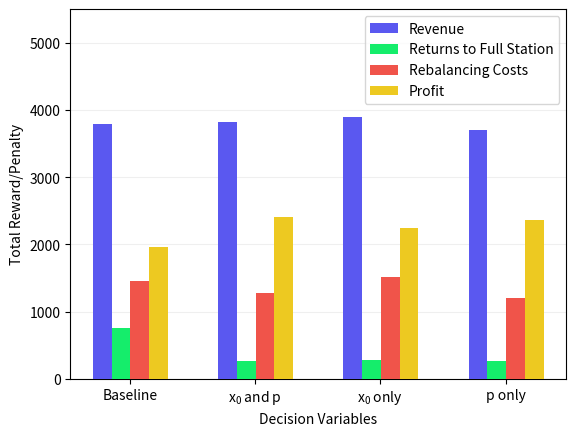

Write the Python code that produced this figure.
import matplotlib.pyplot as plt
import numpy as np
import pandas as pd

base_results = {
        "bounces": [498, 1208, 488, 1058, 770, 513, 570, 1434, 1217, 463, 732, 556, 573, 689, 972, 467, 527, 663, 641, 486, 905, 557, 435, 522, 548, 529, 2078, 483, 889, 952, 1220, 814, 984, 810, 454, 768, 332, 636, 891, 663, 1696, 563, 561, 722, 1464, 447, 747, 521, 1080, 818, 611, 510, 515, 868, 948, 836, 1362, 475, 1025, 839, 386, 676, 717, 2052, 339, 480, 606, 847, 392, 894, 1001, 537, 432, 429, 929, 517, 621, 440, 1221, 1052, 526, 1730, 1268, 1112, 961, 1318, 517, 310, 496, 376, 363, 472, 579, 1234, 789, 357, 638, 770, 789, 789, 876, 633, 652, 562, 276, 275, 396, 515, 962, 906, 799, 585, 539, 981, 502, 623, 604, 793, 1165, 479, 454, 429, 647, 1707, 704, 633, 1469, 377],
    "revenue": [3704.0, 3706.0, 3814.0, 3717.0, 3765.0, 3752.0, 3795.0, 3795.0, 3742.0, 3817.0, 3880.0, 3787.0, 3822.0, 3746.0, 3772.0, 3819.0, 3824.0, 3784.0, 3696.0, 3711.0, 3866.0, 3780.0, 3750.0, 3797.0, 3668.0, 3760.0, 3768.0, 3744.0, 3812.0, 3698.0, 3880.0, 3755.0, 3787.0, 3793.0, 3787.0, 3846.0, 3795.0, 3727.0, 3837.0, 3781.0, 3798.0, 3785.0, 3817.0, 3788.0, 3769.0, 3876.0, 3795.0, 3737.0, 3889.0, 3686.0, 3832.0, 3784.0, 3860.0, 3781.0, 3859.0, 3792.0, 3675.0, 3736.0, 3840.0, 3780.0, 3828.0, 3831.0, 3795.0, 3831.0, 3834.0, 3821.0, 3784.0, 3814.0, 3917.0, 3718.0, 3736.0, 3717.0, 3783.0, 3744.0, 3871.0, 3783.0, 3665.0, 3822.0, 3750.0, 3948.0, 3755.0, 3797.0, 3730.0, 3937.0, 3856.0, 3807.0, 3863.0, 3715.0, 3642.0, 3899.0, 3757.0, 3888.0, 3752.0, 3815.0, 3828.0, 3667.0, 3823.0, 3780.0, 3917.0, 3879.0, 3781.0, 3829.0, 3673.0, 3744.0, 3672.0, 3710.0, 3813.0, 3749.0, 3771.0, 3793.0, 3716.0, 3869.0, 3826.0, 3772.0, 3725.0, 3787.0, 3740.0, 3876.0, 3762.0, 3701.0, 3816.0, 3912.0, 3777.0, 3721.0, 3757.0, 3654.0, 3812.0, 3847.0],
    "rebalancing": [1488.0, 1565.0, 1460.0, 1411.0, 1431.0, 1422.0, 1484.0, 1446.0, 1354.0, 1341.0, 1531.0, 1470.0, 1383.0, 1534.0, 1426.0, 1478.0, 1393.0, 1495.0, 1449.0, 1484.0, 1451.0, 1444.0, 1382.0, 1463.0, 1382.0, 1486.0, 1468.0, 1456.0, 1433.0, 1392.0, 1416.0, 1521.0, 1457.0, 1498.0, 1465.0, 1402.0, 1408.0, 1471.0, 1388.0, 1442.0, 1475.0, 1499.0, 1508.0, 1465.0, 1467.0, 1352.0, 1457.0, 1495.0, 1361.0, 1440.0, 1498.0, 1453.0, 1468.0, 1535.0, 1562.0, 1505.0, 1449.0, 1470.0, 1467.0, 1469.0, 1466.0, 1483.0, 1451.0, 1527.0, 1421.0, 1454.0, 1515.0, 1475.0, 1527.0, 1530.0, 1493.0, 1471.0, 1470.0, 1489.0, 1553.0, 1408.0, 1357.0, 1400.0, 1518.0, 1488.0, 1439.0, 1475.0, 1531.0, 1494.0, 1492.0, 1429.0, 1434.0, 1375.0, 1474.0, 1415.0, 1384.0, 1434.0, 1440.0, 1423.0, 1400.0, 1419.0, 1488.0, 1524.0, 1382.0, 1460.0, 1441.0, 1389.0, 1403.0, 1321.0, 1382.0, 1450.0, 1373.0, 1473.0, 1467.0, 1355.0, 1444.0, 1482.0, 1366.0, 1455.0, 1363.0, 1446.0, 1484.0, 1462.0, 1395.0, 1372.0, 1391.0, 1425.0, 1452.0, 1436.0, 1427.0, 1393.0, 1461.0, 1396.0]
        }
full_results = {
        "bounces": [291, 195, 272, 278, 287, 225, 295, 232, 287, 212, 215, 451, 212, 278, 394, 264, 247, 297, 174, 339, 266, 233, 285, 207, 175, 142, 218, 414, 241, 225, 168, 210, 307, 347, 354, 247, 235, 399, 230, 229, 143, 157, 117, 210, 267, 225, 410, 200, 426, 277, 217, 275, 323, 185, 537, 211, 253, 263, 207, 336, 269, 185, 343, 214, 215, 184, 220, 204, 274, 216, 187, 201, 232, 244, 260, 178, 250, 205, 166, 227, 208, 281, 249, 249, 340, 244, 200, 195, 176, 351, 212, 194, 212, 530, 180, 330, 226, 751, 478, 217, 274, 398, 193, 164, 187, 184, 243, 161, 176, 176, 235, 423, 184, 226, 186, 752, 212, 242, 175, 207, 189, 202, 163, 165, 195, 599, 175, 292],
    "revenue": [3930.6500000000024, 3869.999999999999, 3789.6499999999846, 3807.399999999993, 3768.4499999999966, 3869.9999999999977, 3842.649999999995, 3702.1499999999983, 3828.349999999994, 3869.699999999992, 3788.649999999986, 3923.199999999998, 3844.149999999981, 3795.649999999998, 3928.949999999989, 3776.749999999992, 3801.299999999994, 3763.4499999999953, 3733.1999999999935, 3828.599999999992, 3836.5999999999985, 3721.4999999999955, 3851.499999999992, 3768.699999999994, 3828.6499999999974, 3790.249999999993, 3868.6999999999866, 3814.2, 3764.5, 3899.2000000000003, 3841.4499999999957, 3806.899999999992, 3758.7999999999984, 3910.5999999999963, 3738.6999999999916, 3778.249999999995, 3874.3499999999954, 3806.749999999983, 3724.4999999999964, 3802.9499999999935, 3735.45, 3803.350000000001, 3808.450000000001, 3746.699999999996, 3881.6999999999953, 3816.200000000001, 3790.549999999998, 3837.8500000000017, 3824.7999999999915, 3847.849999999994, 3762.6499999999883, 3898.5499999999947, 3882.4999999999877, 3772.1999999999957, 3852.75, 3830.149999999993, 3802.849999999996, 3845.7999999999906, 3877.85, 3889.849999999993, 3807.0999999999954, 3879.7999999999906, 3809.500000000001, 3794.5999999999926, 3733.149999999999, 3814.0499999999947, 3752.74999999999, 3831.2499999999955, 3785.7499999999923, 3891.6999999999875, 3736.449999999993, 3815.949999999998, 3848.4500000000003, 3786.3999999999983, 3866.5999999999985, 3865.7499999999964, 3702.0000000000014, 3933.1999999999884, 3824.6999999999957, 3826.7499999999955, 3847.1000000000004, 3846.6500000000046, 3847.3500000000004, 3773.349999999998, 3768.499999999995, 3928.1499999999883, 3860.8499999999995, 3770.9999999999986, 3790.4000000000015, 3797.8499999999876, 3819.3499999999995, 3873.549999999987, 3823.149999999993, 3795.4499999999944, 3738.849999999994, 3894.7499999999854, 3898.0999999999967, 3780.19999999999, 3692.699999999996, 3696.499999999991, 3848.2999999999934, 3911.300000000002, 3705.549999999998, 3848.999999999996, 3835.7999999999893, 3847.6999999999966, 3876.7499999999964, 3768.2999999999965, 3863.499999999999, 3798.549999999996, 3819.3999999999965, 3829.9999999999936, 3880.199999999989, 3765.899999999991, 3764.2999999999943, 3732.2499999999936, 3929.099999999993, 3787.250000000009, 3819.8999999999874, 3768.949999999984, 3785.6499999999833, 3694.849999999998, 3776.449999999992, 3738.59999999999, 3721.349999999998, 3761.549999999996, 3711.0999999999976, 3791.6000000000013],
    "rebalancing": [1297.0, 1261.0, 1249.0, 1250.0, 1351.0, 1331.0, 1255.0, 1367.0, 1344.0, 1288.0, 1231.0, 1374.0, 1235.0, 1262.0, 1353.0, 1338.0, 1166.0, 1138.0, 1275.0, 1276.0, 1257.0, 1278.0, 1299.0, 1244.0, 1235.0, 1256.0, 1313.0, 1306.0, 1243.0, 1279.0, 1213.0, 1355.0, 1272.0, 1243.0, 1289.0, 1202.0, 1271.0, 1239.0, 1287.0, 1206.0, 1330.0, 1293.0, 1301.0, 1239.0, 1248.0, 1245.0, 1332.0, 1307.0, 1201.0, 1310.0, 1338.0, 1359.0, 1281.0, 1284.0, 1266.0, 1222.0, 1193.0, 1411.0, 1258.0, 1247.0, 1224.0, 1275.0, 1240.0, 1274.0, 1267.0, 1285.0, 1297.0, 1201.0, 1309.0, 1336.0, 1383.0, 1260.0, 1192.0, 1240.0, 1261.0, 1390.0, 1282.0, 1342.0, 1252.0, 1223.0, 1228.0, 1292.0, 1267.0, 1226.0, 1336.0, 1267.0, 1238.0, 1199.0, 1265.0, 1192.0, 1275.0, 1262.0, 1248.0, 1281.0, 1141.0, 1346.0, 1324.0, 1363.0, 1270.0, 1241.0, 1309.0, 1291.0, 1261.0, 1278.0, 1177.0, 1315.0, 1241.0, 1226.0, 1303.0, 1229.0, 1313.0, 1244.0, 1281.0, 1283.0, 1206.0, 1165.0, 1361.0, 1177.0, 1295.0, 1265.0, 1250.0, 1266.0, 1278.0, 1238.0, 1316.0, 1246.0, 1227.0, 1335.0]
}

no_xdiff = {
    "bounces": [263, 255, 342, 217, 143, 135, 305, 134, 414, 359, 162, 223, 181, 244, 208, 198, 311, 235, 386, 225, 458, 157, 283, 287, 300, 172, 227, 311, 277, 276, 206, 317, 420, 691, 186, 303, 298, 525, 278, 235, 292, 217, 323, 226, 209, 129, 412, 222, 240, 157, 345, 190, 273, 140, 257, 184, 461, 147, 202, 151, 256, 167, 490, 147, 182, 287, 192, 219, 347, 265, 161, 145, 133, 274, 228, 206, 282, 584, 127, 199, 478, 247, 168, 253, 324, 238, 199, 299, 452, 306, 179, 389, 220, 171, 267, 240, 298, 299, 229, 219, 259, 276, 149, 309, 387, 189, 182, 301, 275, 143, 425, 192, 283, 293, 229, 277, 253, 344, 332, 154, 447, 292, 222, 329, 300, 242, 184, 166],
    "revenue": [3704.500000000045, 3728.700000000046, 3680.3500000000463, 3658.0500000000397, 3674.550000000037, 3669.400000000044, 3708.950000000039, 3698.400000000047, 3744.8500000000467, 3642.2000000000317, 3743.8000000000357, 3673.3500000000436, 3686.7500000000396, 3628.9000000000433, 3733.750000000046, 3615.6500000000387, 3823.750000000056, 3703.5500000000475, 3591.600000000045, 3643.600000000042, 3693.450000000048, 3650.350000000042, 3661.1000000000363, 3680.2500000000396, 3729.4000000000447, 3675.2000000000453, 3708.7500000000505, 3764.7500000000496, 3685.4500000000503, 3733.6000000000477, 3648.200000000044, 3673.500000000041, 3690.5000000000346, 3850.000000000056, 3701.3500000000345, 3583.7500000000314, 3786.900000000038, 3696.4500000000457, 3740.00000000005, 3691.350000000035, 3712.3500000000467, 3762.050000000035, 3831.80000000004, 3742.150000000043, 3622.1000000000427, 3749.6000000000367, 3734.25000000004, 3713.8500000000518, 3659.5000000000437, 3782.7500000000387, 3779.2500000000377, 3686.2000000000353, 3757.850000000039, 3729.100000000047, 3648.3500000000454, 3701.7500000000464, 3693.450000000045, 3572.8000000000397, 3875.700000000057, 3704.150000000036, 3753.300000000039, 3685.4500000000417, 3698.900000000057, 3660.450000000045, 3786.550000000054, 3743.4000000000365, 3581.150000000034, 3676.3500000000413, 3649.5500000000466, 3714.3000000000375, 3728.6500000000387, 3710.050000000033, 3617.050000000033, 3684.950000000051, 3693.2500000000473, 3639.000000000044, 3640.100000000048, 3810.4000000000447, 3617.850000000041, 3654.4500000000417, 3711.200000000046, 3639.700000000047, 3688.350000000042, 3622.6500000000556, 3675.300000000048, 3738.250000000043, 3621.2000000000403, 3727.200000000059, 3721.700000000044, 3645.1000000000454, 3636.7500000000396, 3604.250000000043, 3713.2000000000385, 3669.3500000000345, 3792.200000000035, 3688.200000000039, 3714.6500000000365, 3804.700000000049, 3701.4500000000353, 3674.1000000000386, 3711.100000000052, 3703.3500000000467, 3610.700000000033, 3558.500000000041, 3679.2500000000423, 3656.600000000042, 3517.700000000036, 3702.500000000027, 3739.3500000000454, 3776.850000000054, 3767.8000000000375, 3589.2500000000377, 3668.450000000042, 3622.7000000000457, 3782.8500000000495, 3695.5500000000416, 3585.7500000000446, 3665.600000000045, 3754.5500000000457, 3617.000000000044, 3786.8500000000386, 3746.450000000043, 3654.45000000004, 3755.500000000054, 3684.3000000000343, 3679.9000000000397, 3733.350000000041, 3708.3000000000425],
    "rebalancing": [1230.0, 1217.0, 1224.0, 1181.0, 1207.0, 1129.0, 1184.0, 1202.0, 1208.0, 1274.0, 1224.0, 1151.0, 1157.0, 1153.0, 1210.0, 1165.0, 1289.0, 1219.0, 1266.0, 1100.0, 1203.0, 1228.0, 1191.0, 1177.0, 1277.0, 1220.0, 1160.0, 1179.0, 1277.0, 1182.0, 1131.0, 1204.0, 1189.0, 1273.0, 1202.0, 1209.0, 1256.0, 1207.0, 1267.0, 1170.0, 1253.0, 1223.0, 1234.0, 1183.0, 1128.0, 1220.0, 1222.0, 1286.0, 1306.0, 1256.0, 1307.0, 1190.0, 1269.0, 1222.0, 1262.0, 1146.0, 1224.0, 1209.0, 1185.0, 1251.0, 1200.0, 1255.0, 1213.0, 1135.0, 1197.0, 1155.0, 1199.0, 1214.0, 1148.0, 1220.0, 1183.0, 1201.0, 1163.0, 1231.0, 1213.0, 1134.0, 1217.0, 1163.0, 1199.0, 1266.0, 1245.0, 1187.0, 1207.0, 1275.0, 1226.0, 1275.0, 1243.0, 1253.0, 1094.0, 1236.0, 1263.0, 1180.0, 1186.0, 1134.0, 1115.0, 1240.0, 1163.0, 1281.0, 1231.0, 1189.0, 1225.0, 1202.0, 1215.0, 1226.0, 1203.0, 1176.0, 1194.0, 1119.0, 1241.0, 1125.0, 1261.0, 1131.0, 1100.0, 1160.0, 1216.0, 1283.0, 1216.0, 1079.0, 1225.0, 1160.0, 1223.0, 1214.0, 1168.0, 1196.0, 1208.0, 1212.0, 1118.0, 1254.0]
        }

no_price = {
    "bounces": [501, 290, 222, 309, 355, 249, 264, 288, 246, 244, 223, 222, 248, 364, 307, 285, 189, 515, 292, 244, 279, 188, 198, 474, 346, 175, 218, 219, 253, 213, 259, 340, 235, 209, 362, 232, 289, 184, 169, 279, 258, 148, 184, 427, 332, 217, 281, 188, 163, 238, 213, 264, 279, 278, 215, 366, 218, 192, 268, 248, 504, 168, 230, 300, 217, 137, 239, 191, 158, 351, 193, 773, 426, 260, 329, 336, 233, 269, 306, 326, 307, 190, 371, 233, 327, 258, 249, 232, 186, 233, 199, 325, 330, 301, 342, 262, 561, 280, 258, 331, 193, 172, 226, 245, 224, 577, 243, 250, 167, 329, 390, 283, 452, 292, 236, 288, 228, 309, 278, 307, 138, 283, 224, 574, 242, 1036, 353, 302],
    "revenue": [3857.0, 3897.0, 3884.0, 3965.0, 3904.0, 3864.0, 3929.0, 3845.0, 3873.0, 4007.0, 3964.0, 3940.0, 3967.0, 3858.0, 3836.0, 3809.0, 3825.0, 3867.0, 4022.0, 3969.0, 3928.0, 3909.0, 3969.0, 4007.0, 3799.0, 3862.0, 3891.0, 3887.0, 3796.0, 3865.0, 3921.0, 3899.0, 3863.0, 3996.0, 3862.0, 3943.0, 3924.0, 3789.0, 3893.0, 3971.0, 3771.0, 3901.0, 3888.0, 3987.0, 3943.0, 3879.0, 3916.0, 3869.0, 3901.0, 3861.0, 3890.0, 3908.0, 3960.0, 3908.0, 3895.0, 3981.0, 3840.0, 3843.0, 3803.0, 3841.0, 3868.0, 3958.0, 3858.0, 3898.0, 3845.0, 3880.0, 3919.0, 4030.0, 3831.0, 3936.0, 3892.0, 3793.0, 3846.0, 3952.0, 4069.0, 3950.0, 3916.0, 3935.0, 3899.0, 3866.0, 3890.0, 3880.0, 3910.0, 3858.0, 3835.0, 3889.0, 3925.0, 3834.0, 3779.0, 3849.0, 3927.0, 3757.0, 3898.0, 3934.0, 4029.0, 4010.0, 3903.0, 3904.0, 3797.0, 3829.0, 3832.0, 3841.0, 3955.0, 3998.0, 4012.0, 3950.0, 3880.0, 3849.0, 3834.0, 3969.0, 3904.0, 3951.0, 3931.0, 3852.0, 3934.0, 3907.0, 3934.0, 3820.0, 3852.0, 4003.0, 3869.0, 3914.0, 3862.0, 3835.0, 3857.0, 3843.0, 3744.0, 3941.0],
    "rebalancing": [1531.0, 1461.0, 1443.0, 1588.0, 1547.0, 1488.0, 1606.0, 1475.0, 1469.0, 1497.0, 1444.0, 1522.0, 1571.0, 1500.0, 1489.0, 1542.0, 1516.0, 1544.0, 1564.0, 1443.0, 1476.0, 1473.0, 1507.0, 1513.0, 1514.0, 1436.0, 1509.0, 1546.0, 1505.0, 1428.0, 1414.0, 1474.0, 1497.0, 1537.0, 1572.0, 1511.0, 1512.0, 1386.0, 1352.0, 1556.0, 1481.0, 1527.0, 1501.0, 1542.0, 1565.0, 1495.0, 1529.0, 1497.0, 1439.0, 1430.0, 1487.0, 1435.0, 1426.0, 1493.0, 1548.0, 1561.0, 1367.0, 1412.0, 1454.0, 1554.0, 1583.0, 1573.0, 1540.0, 1413.0, 1552.0, 1445.0, 1512.0, 1649.0, 1419.0, 1557.0, 1523.0, 1456.0, 1484.0, 1424.0, 1591.0, 1650.0, 1419.0, 1570.0, 1623.0, 1624.0, 1508.0, 1439.0, 1653.0, 1467.0, 1474.0, 1494.0, 1466.0, 1555.0, 1533.0, 1397.0, 1449.0, 1392.0, 1602.0, 1488.0, 1487.0, 1497.0, 1628.0, 1579.0, 1504.0, 1423.0, 1489.0, 1528.0, 1650.0, 1525.0, 1564.0, 1593.0, 1619.0, 1545.0, 1524.0, 1491.0, 1540.0, 1582.0, 1603.0, 1538.0, 1579.0, 1551.0, 1537.0, 1502.0, 1383.0, 1582.0, 1498.0, 1604.0, 1485.0, 1579.0, 1453.0, 1465.0, 1453.0, 1591.0]
}

# base_results, full_results, no_price, no_xdiff
def get_profits(in_dict):
    return [(x-(y/2)-z) for x, y, z in zip(in_dict["revenue"], in_dict["bounces"], in_dict["rebalancing"])]

if __name__ == "__main__":
    plt.rcParams.update({"mathtext.default": "regular"})

    base_results["profit"] = get_profits(base_results)
    full_results["profit"] = get_profits(full_results)
    no_price["profit"] = get_profits(no_price)
    no_xdiff["profit"] = get_profits(no_xdiff)
    full_df = pd.DataFrame({
        "base": {k: sum(v)/len(v) for k,v in base_results.items()},
        "full": {k: sum(v)/len(v) for k,v in full_results.items()},
        "no_price": {k: sum(v)/len(v) for k,v in no_price.items()},
        "no_xdiff": {k: sum(v)/len(v) for k,v in no_xdiff.items()},
        })

    print(f"full_df: {full_df}")
    full_np = full_df.to_numpy()
    print(f"full_np: {full_np}")
    X = np.arange(4)
    fig = plt.figure()
    ax = fig.add_subplot(111)
    ax.grid(visible=True,axis='y',alpha=0.2,zorder=0)
    ax.bar(X + 0, full_np[1], color='#5A58F0', width=0.15,zorder=3)
    ax.bar(X + 0.15, full_np[0], color='#15ED6B', width=0.15,zorder=3)
    ax.bar(X + 0.3, full_np[2], color='#F0544A', width=0.15,zorder=3)
    ax.bar(X + 0.45, full_np[3], color='#EDC921', width=0.15,zorder=3)
    ax.set_ylim([0,5500])
    #ax.set_title("Rewards and Penalties by Decision Variables Chosen")
    ax.legend(["Revenue", "Returns to Full Station", "Rebalancing Costs", "Profit"])
    ax.set_xticks(X+0.22)
    ax.set_xticklabels(["Baseline", "$x_0$ and p", "$x_0$ only", "p only"])
    ax.set_ylabel("Total Reward/Penalty")
    ax.set_xlabel("Decision Variables")
    plt.show()

    # save as pdf
    fig.savefig("paper_viz.pdf", bbox_inches='tight')


